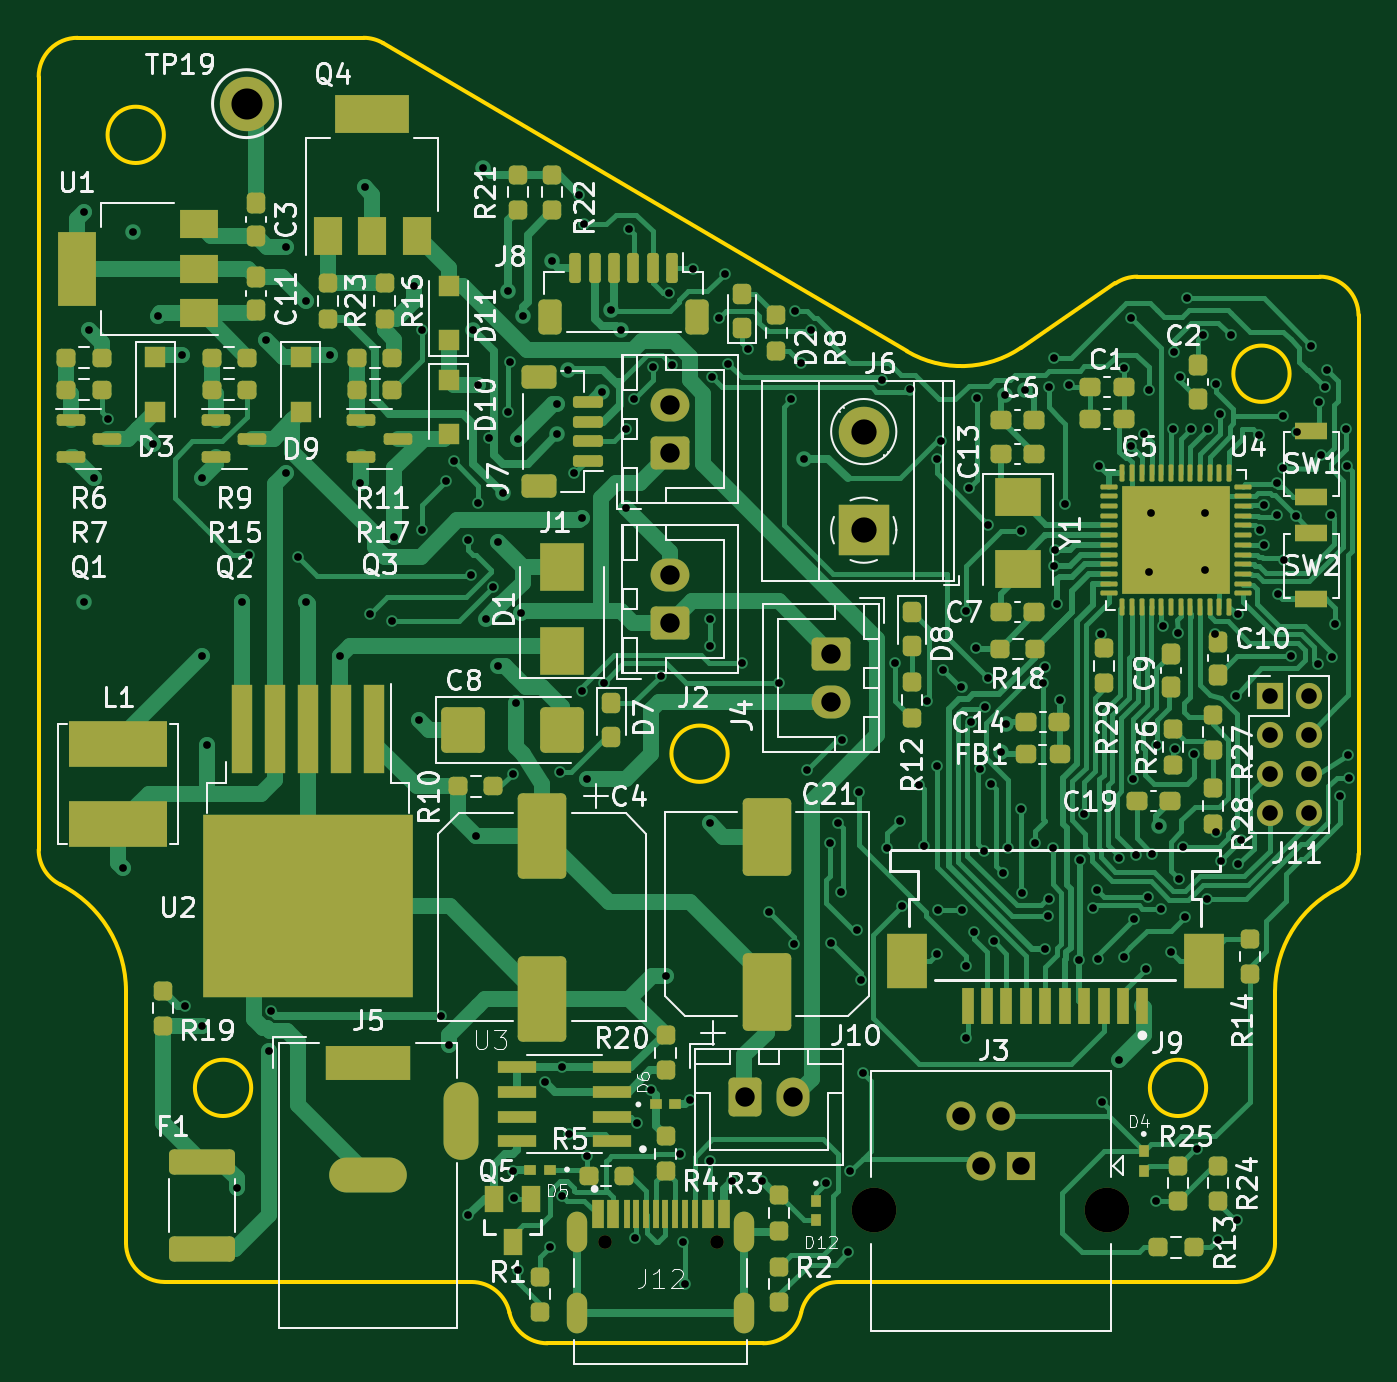
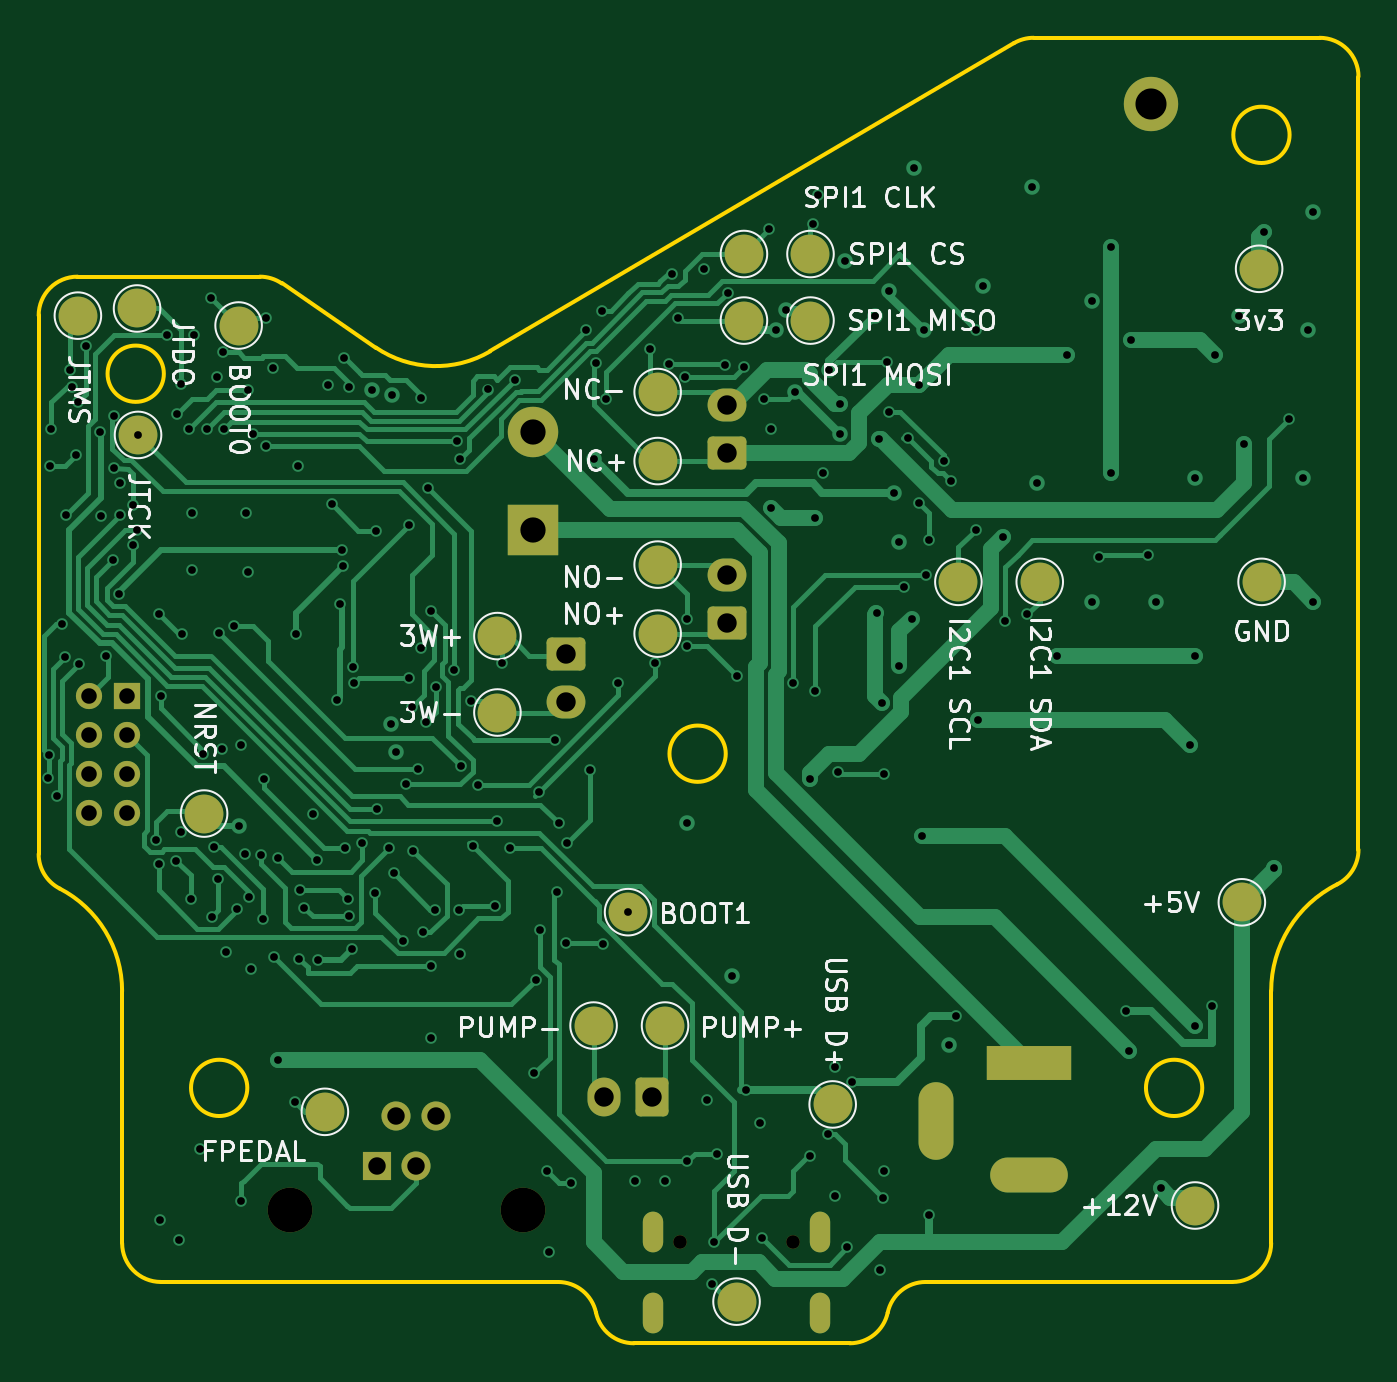
Circuit board: 12 layer files. Board 68.0 x 67.3 mm.
- bottom_copper: sucker-one-mainboard-B_Cu.gbr (48211 bytes)
- bottom_mask: sucker-one-mainboard-B_Mask.gbr (4113 bytes)
- paste: sucker-one-mainboard-B_Paste.gbr (503 bytes)
- bottom_silk: sucker-one-mainboard-B_Silkscreen.gbr (35041 bytes)
- outline: sucker-one-mainboard-Edge_Cuts.gbr (2657 bytes)
- top_copper: sucker-one-mainboard-F_Cu.gbr (91545 bytes)
- top_mask: sucker-one-mainboard-F_Mask.gbr (13751 bytes)
- paste: sucker-one-mainboard-F_Paste.gbr (12458 bytes)
- top_silk: sucker-one-mainboard-F_Silkscreen.gbr (86095 bytes)
- inner_copper: sucker-one-mainboard-GND.gbr (496557 bytes)
- drill: sucker-one-mainboard-NPTH.drl (414 bytes)
- drill: sucker-one-mainboard-PTH.drl (4943 bytes)

=== bottom_copper: sucker-one-mainboard-B_Cu.gbr (48211 bytes, source omitted) ===
=== bottom_mask: sucker-one-mainboard-B_Mask.gbr ===
%TF.GenerationSoftware,KiCad,Pcbnew,(5.99.0-9379-gbf5cd2e233)*%
%TF.CreationDate,2021-03-10T08:56:36+01:00*%
%TF.ProjectId,sucker-one-mainboard,7375636b-6572-42d6-9f6e-652d6d61696e,rev?*%
%TF.SameCoordinates,Original*%
%TF.FileFunction,Soldermask,Bot*%
%TF.FilePolarity,Negative*%
%FSLAX46Y46*%
G04 Gerber Fmt 4.6, Leading zero omitted, Abs format (unit mm)*
G04 Created by KiCad (PCBNEW (5.99.0-9379-gbf5cd2e233)) date 2021-03-10 08:56:36*
%MOMM*%
%LPD*%
G01*
G04 APERTURE LIST*
G04 Aperture macros list*
%AMRoundRect*
0 Rectangle with rounded corners*
0 $1 Rounding radius*
0 $2 $3 $4 $5 $6 $7 $8 $9 X,Y pos of 4 corners*
0 Add a 4 corners polygon primitive as box body*
4,1,4,$2,$3,$4,$5,$6,$7,$8,$9,$2,$3,0*
0 Add four circle primitives for the rounded corners*
1,1,$1+$1,$2,$3*
1,1,$1+$1,$4,$5*
1,1,$1+$1,$6,$7*
1,1,$1+$1,$8,$9*
0 Add four rect primitives between the rounded corners*
20,1,$1+$1,$2,$3,$4,$5,0*
20,1,$1+$1,$4,$5,$6,$7,0*
20,1,$1+$1,$6,$7,$8,$9,0*
20,1,$1+$1,$8,$9,$2,$3,0*%
G04 Aperture macros list end*
%ADD10R,1.350000X1.350000*%
%ADD11O,1.350000X1.350000*%
%ADD12RoundRect,0.250000X0.750000X-0.600000X0.750000X0.600000X-0.750000X0.600000X-0.750000X-0.600000X0*%
%ADD13O,2.000000X1.700000*%
%ADD14C,2.300000*%
%ADD15R,1.500000X1.500000*%
%ADD16C,1.500000*%
%ADD17C,0.700000*%
%ADD18O,1.050000X2.100000*%
%ADD19C,2.800000*%
%ADD20RoundRect,0.250000X-0.600000X-0.750000X0.600000X-0.750000X0.600000X0.750000X-0.600000X0.750000X0*%
%ADD21O,1.700000X2.000000*%
%ADD22R,4.400000X1.800000*%
%ADD23O,4.000000X1.800000*%
%ADD24O,1.800000X4.000000*%
%ADD25RoundRect,0.250000X-0.750000X0.600000X-0.750000X-0.600000X0.750000X-0.600000X0.750000X0.600000X0*%
%ADD26R,2.600000X2.600000*%
%ADD27C,2.600000*%
%ADD28C,2.000000*%
G04 APERTURE END LIST*
D10*
%TO.C,J11*%
X129429000Y-124254000D03*
D11*
X131429000Y-124254000D03*
X129429000Y-126254000D03*
X131429000Y-126254000D03*
X129429000Y-128254000D03*
X131429000Y-128254000D03*
X129429000Y-130254000D03*
X131429000Y-130254000D03*
%TD*%
D12*
%TO.C,J1*%
X98535000Y-111740000D03*
D13*
X98535000Y-109240000D03*
%TD*%
D14*
%TO.C,J3*%
X109062000Y-150741000D03*
X121062000Y-150741000D03*
D15*
X116592000Y-148441000D03*
D16*
X115572000Y-145901000D03*
X114552000Y-148441000D03*
X113532000Y-145901000D03*
%TD*%
D17*
%TO.C,J12*%
X100934000Y-152390500D03*
X95154000Y-152390500D03*
D18*
X93724000Y-151860500D03*
X102364000Y-151860500D03*
X93724000Y-156040500D03*
X102364000Y-156040500D03*
%TD*%
D19*
%TO.C,TP19*%
X76708000Y-93726000D03*
%TD*%
D20*
%TO.C,J10*%
X102382000Y-144907000D03*
D21*
X104882000Y-144907000D03*
%TD*%
D22*
%TO.C,J5*%
X82966000Y-143129000D03*
D23*
X82966000Y-148929000D03*
D24*
X87766000Y-146129000D03*
%TD*%
D12*
%TO.C,J2*%
X98535000Y-120503000D03*
D13*
X98535000Y-118003000D03*
%TD*%
D25*
%TO.C,J4*%
X106824000Y-122067000D03*
D13*
X106824000Y-124567000D03*
%TD*%
D26*
%TO.C,J6*%
X108509000Y-115702000D03*
D27*
X108509000Y-110622000D03*
%TD*%
D28*
%TO.C,TP13*%
X70993000Y-118364000D03*
%TD*%
%TO.C,TP1*%
X93091000Y-145288000D03*
%TD*%
%TO.C,TP15*%
X82423000Y-118364000D03*
%TD*%
%TO.C,TP2*%
X98044000Y-155448000D03*
%TD*%
%TO.C,TP7*%
X102108000Y-117475000D03*
%TD*%
%TO.C,TP8*%
X110363000Y-121158000D03*
%TD*%
%TO.C,TP10*%
X74422000Y-150495000D03*
%TD*%
%TO.C,TP14*%
X86614000Y-118364000D03*
%TD*%
%TO.C,TP17*%
X101727000Y-141224000D03*
%TD*%
%TO.C,TP18*%
X105410000Y-141224000D03*
%TD*%
%TO.C,TP16*%
X72009000Y-134874000D03*
%TD*%
%TO.C,TP22*%
X128879600Y-110794800D03*
%TD*%
%TO.C,TP30*%
X123698000Y-105156000D03*
%TD*%
%TO.C,TP31*%
X119253000Y-145669000D03*
%TD*%
%TO.C,TP23*%
X131978400Y-104648000D03*
%TD*%
%TO.C,TP11*%
X71120000Y-102235000D03*
%TD*%
%TO.C,TP26*%
X97663000Y-101473000D03*
%TD*%
%TO.C,TP6*%
X102108000Y-121031000D03*
%TD*%
%TO.C,TP20*%
X103632000Y-135382000D03*
%TD*%
%TO.C,TP3*%
X102108000Y-112141000D03*
%TD*%
%TO.C,TP25*%
X94234000Y-101473000D03*
%TD*%
%TO.C,TP28*%
X97663000Y-104902000D03*
%TD*%
%TO.C,TP5*%
X125476000Y-130302000D03*
%TD*%
%TO.C,TP4*%
X102108000Y-108585000D03*
%TD*%
%TO.C,TP9*%
X110363000Y-125095000D03*
%TD*%
%TO.C,TP27*%
X94234000Y-104902000D03*
%TD*%
%TO.C,TP24*%
X128930000Y-104280000D03*
%TD*%
M02*

=== paste: sucker-one-mainboard-B_Paste.gbr ===
%TF.GenerationSoftware,KiCad,Pcbnew,(5.99.0-9379-gbf5cd2e233)*%
%TF.CreationDate,2021-03-10T08:56:36+01:00*%
%TF.ProjectId,sucker-one-mainboard,7375636b-6572-42d6-9f6e-652d6d61696e,rev?*%
%TF.SameCoordinates,Original*%
%TF.FileFunction,Paste,Bot*%
%TF.FilePolarity,Positive*%
%FSLAX46Y46*%
G04 Gerber Fmt 4.6, Leading zero omitted, Abs format (unit mm)*
G04 Created by KiCad (PCBNEW (5.99.0-9379-gbf5cd2e233)) date 2021-03-10 08:56:36*
%MOMM*%
%LPD*%
G01*
G04 APERTURE LIST*
G04 APERTURE END LIST*
M02*

=== bottom_silk: sucker-one-mainboard-B_Silkscreen.gbr (35041 bytes, source omitted) ===
=== outline: sucker-one-mainboard-Edge_Cuts.gbr ===
%TF.GenerationSoftware,KiCad,Pcbnew,(5.99.0-9379-gbf5cd2e233)*%
%TF.CreationDate,2021-03-10T08:56:36+01:00*%
%TF.ProjectId,sucker-one-mainboard,7375636b-6572-42d6-9f6e-652d6d61696e,rev?*%
%TF.SameCoordinates,Original*%
%TF.FileFunction,Profile,NP*%
%FSLAX46Y46*%
G04 Gerber Fmt 4.6, Leading zero omitted, Abs format (unit mm)*
G04 Created by KiCad (PCBNEW (5.99.0-9379-gbf5cd2e233)) date 2021-03-10 08:56:36*
%MOMM*%
%LPD*%
G01*
G04 APERTURE LIST*
%TA.AperFunction,Profile*%
%ADD10C,0.200000*%
%TD*%
G04 APERTURE END LIST*
D10*
X121475992Y-102987506D02*
G75*
G02*
X122602363Y-102640167I1126371J-1652661D01*
G01*
X110739573Y-106488310D02*
X83753702Y-90609855D01*
X72450000Y-95333601D02*
G75*
G03*
X72450000Y-95333601I-1450000J0D01*
G01*
X76950000Y-144434856D02*
G75*
G03*
X76950000Y-144434856I-1450000J0D01*
G01*
X129699998Y-139450136D02*
G75*
G02*
X132918238Y-134164307I5950001J0D01*
G01*
X107240110Y-154434856D02*
X127700000Y-154434856D01*
X116626279Y-106292827D02*
G75*
G02*
X110739573Y-106488310I-3097520J4544816D01*
G01*
X134000000Y-132387559D02*
G75*
G02*
X132918238Y-134164307I-2000000J1D01*
G01*
X129699999Y-152434855D02*
G75*
G02*
X127700000Y-154434856I-2000000J-1D01*
G01*
X82739452Y-90333601D02*
X68000000Y-90333601D01*
X67104294Y-133951375D02*
G75*
G02*
X70500000Y-139450136I-2754295J-5498761D01*
G01*
X121475992Y-102987507D02*
X116626280Y-106292828D01*
X132000000Y-102640167D02*
G75*
G02*
X134000000Y-104640167I0J-2000000D01*
G01*
X92210564Y-157593220D02*
G75*
G02*
X90255337Y-156014038I0J2000000D01*
G01*
X134000000Y-132387558D02*
X134000000Y-104640167D01*
X88300110Y-154434856D02*
G75*
G02*
X90255337Y-156014038I0J-2000000D01*
G01*
X70500000Y-139450136D02*
X70500000Y-152434856D01*
X105284883Y-156014038D02*
G75*
G02*
X107240110Y-154434856I1955227J-420818D01*
G01*
X72500000Y-154434856D02*
G75*
G02*
X70500000Y-152434856I0J2000000D01*
G01*
X66000000Y-92333601D02*
G75*
G02*
X68000000Y-90333601I2000000J0D01*
G01*
X67104294Y-133951376D02*
G75*
G02*
X66000000Y-132163161I895706J1788215D01*
G01*
X101500000Y-127217428D02*
G75*
G03*
X101500000Y-127217428I-1450000J0D01*
G01*
X126150000Y-144434856D02*
G75*
G03*
X126150000Y-144434856I-1450000J0D01*
G01*
X132000000Y-102640167D02*
X122602363Y-102640167D01*
X92210564Y-157593220D02*
X103329656Y-157593220D01*
X129700000Y-152434856D02*
X129699999Y-139450136D01*
X130449999Y-107640167D02*
G75*
G03*
X130449999Y-107640167I-1449999J0D01*
G01*
X66000000Y-92333601D02*
X66000000Y-132163161D01*
X82739452Y-90333600D02*
G75*
G02*
X83753702Y-90609855I0J-2000001D01*
G01*
X105284883Y-156014038D02*
G75*
G02*
X103329656Y-157593220I-1955227J420818D01*
G01*
X72500000Y-154434856D02*
X88300110Y-154434856D01*
M02*

=== top_copper: sucker-one-mainboard-F_Cu.gbr (91545 bytes, source omitted) ===
=== top_mask: sucker-one-mainboard-F_Mask.gbr (13751 bytes, source omitted) ===
=== paste: sucker-one-mainboard-F_Paste.gbr (12458 bytes, source omitted) ===
=== top_silk: sucker-one-mainboard-F_Silkscreen.gbr (86095 bytes, source omitted) ===
=== inner_copper: sucker-one-mainboard-GND.gbr (496557 bytes, source omitted) ===
=== drill: sucker-one-mainboard-NPTH.drl ===
M48
; DRILL file {KiCad (5.99.0-9379-gbf5cd2e233)} date Wednesday, March 10, 2021 at 08:56:38 AM
; FORMAT={-:-/ absolute / inch / decimal}
; #@! TF.CreationDate,2021-03-10T08:56:38+01:00
; #@! TF.GenerationSoftware,Kicad,Pcbnew,(5.99.0-9379-gbf5cd2e233)
; #@! TF.FileFunction,NonPlated,1,4,NPTH
FMAT,2
INCH
T1C0.0276
T2C0.0906
%
G90
G05
T1
X3.7462Y-5.9996
X3.9738Y-5.9996
T2
X4.2938Y-5.9347
X4.7662Y-5.9347
T0
M30

=== drill: sucker-one-mainboard-PTH.drl (4943 bytes, source omitted) ===
